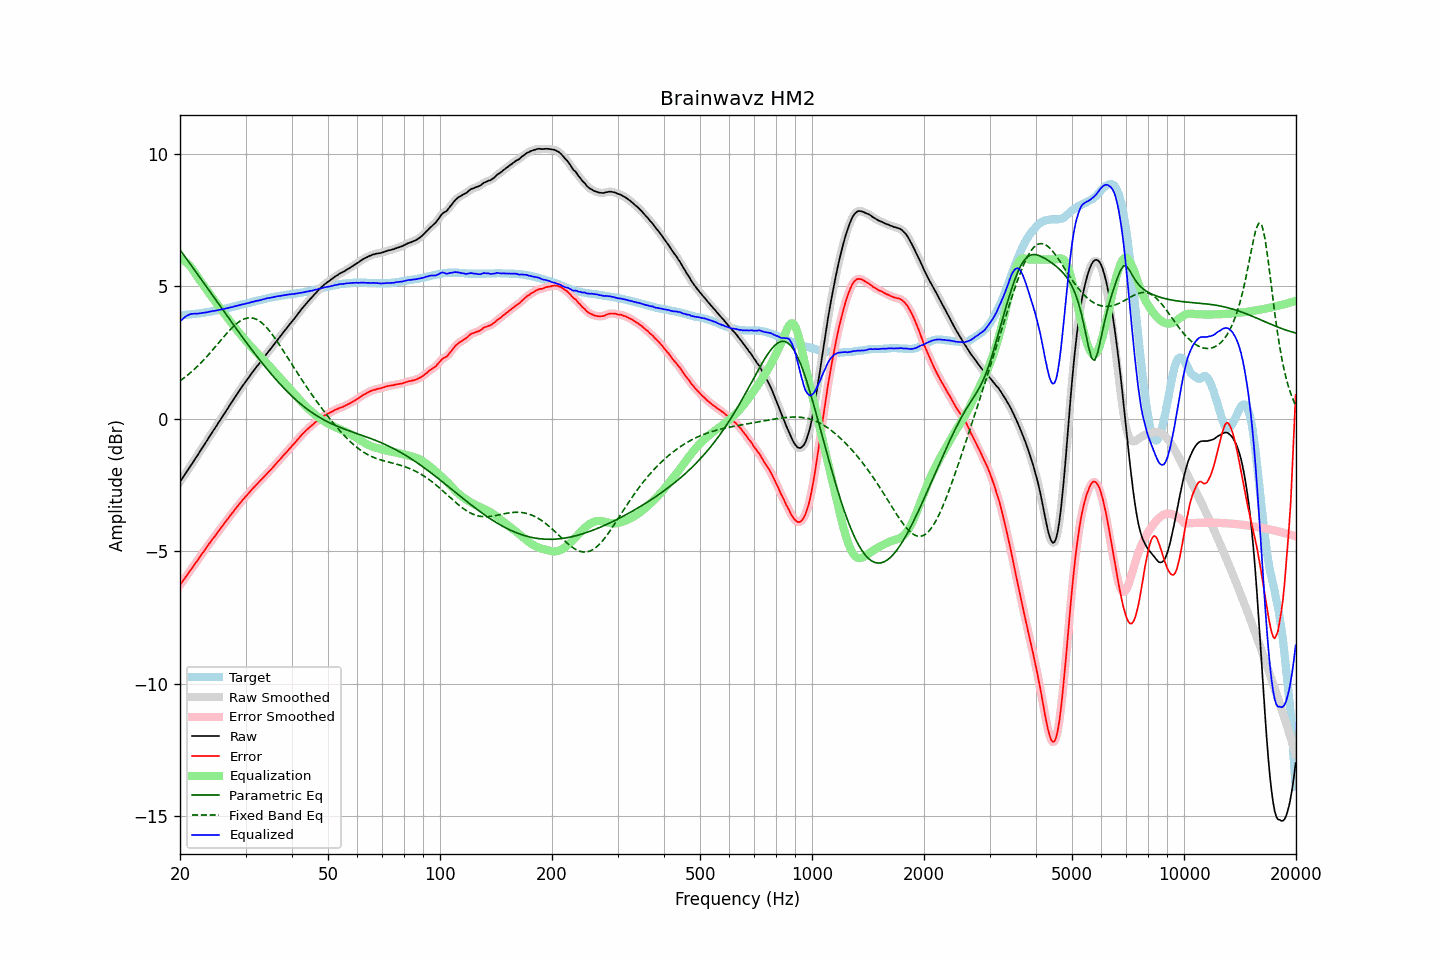

The table this chart was drawn from, first rows:
frequency, raw, error, smoothed, error_smoothed, equalization, parametric_eq, fixed_band_eq, equalized_raw, equalized_smoothed, target
20.00, -2.39, -6.29, -2.39, -6.29, 6.05, 6.37, 1.42, 3.66, 3.66, 3.90
20.20, -2.30, -6.20, -2.30, -6.20, 6.02, 6.29, 1.47, 3.72, 3.72, 3.90
20.40, -2.21, -6.12, -2.21, -6.11, 5.98, 6.20, 1.51, 3.77, 3.78, 3.91
20.61, -2.11, -6.03, -2.11, -6.03, 5.94, 6.12, 1.56, 3.83, 3.83, 3.92
20.81, -2.02, -5.94, -2.02, -5.94, 5.89, 6.03, 1.61, 3.87, 3.87, 3.92
21.02, -1.93, -5.86, -1.93, -5.85, 5.83, 5.95, 1.65, 3.90, 3.90, 3.93
21.23, -1.84, -5.77, -1.84, -5.77, 5.77, 5.87, 1.70, 3.93, 3.93, 3.93
21.44, -1.75, -5.69, -1.75, -5.69, 5.70, 5.78, 1.76, 3.95, 3.95, 3.94
21.66, -1.66, -5.61, -1.66, -5.60, 5.61, 5.70, 1.81, 3.95, 3.96, 3.95
21.87, -1.56, -5.51, -1.56, -5.51, 5.52, 5.61, 1.87, 3.96, 3.96, 3.95
22.09, -1.47, -5.43, -1.47, -5.43, 5.43, 5.52, 1.92, 3.96, 3.96, 3.96
22.31, -1.38, -5.34, -1.38, -5.34, 5.34, 5.44, 1.98, 3.96, 3.96, 3.97
22.54, -1.28, -5.25, -1.28, -5.25, 5.25, 5.35, 2.04, 3.97, 3.97, 3.97
22.76, -1.19, -5.17, -1.19, -5.17, 5.17, 5.27, 2.10, 3.98, 3.98, 3.98
22.99, -1.09, -5.08, -1.09, -5.08, 5.08, 5.18, 2.16, 3.99, 3.99, 3.99
23.22, -1.00, -5.00, -1.00, -4.99, 4.99, 5.10, 2.23, 3.99, 4.00, 4.00
23.45, -0.90, -4.91, -0.90, -4.91, 4.91, 5.01, 2.29, 4.01, 4.01, 4.01
23.69, -0.81, -4.83, -0.81, -4.82, 4.82, 4.93, 2.36, 4.01, 4.02, 4.02
23.92, -0.71, -4.74, -0.71, -4.74, 4.74, 4.84, 2.43, 4.03, 4.03, 4.03
24.16, -0.62, -4.66, -0.62, -4.65, 4.66, 4.75, 2.50, 4.04, 4.04, 4.04
24.40, -0.52, -4.57, -0.52, -4.57, 4.57, 4.67, 2.57, 4.06, 4.05, 4.05
24.65, -0.43, -4.50, -0.43, -4.49, 4.49, 4.58, 2.64, 4.06, 4.06, 4.07
24.89, -0.34, -4.42, -0.34, -4.41, 4.41, 4.50, 2.71, 4.07, 4.07, 4.08
25.14, -0.25, -4.34, -0.25, -4.33, 4.33, 4.41, 2.78, 4.08, 4.08, 4.09
25.39, -0.15, -4.24, -0.15, -4.25, 4.25, 4.33, 2.85, 4.10, 4.10, 4.10
25.65, -0.06, -4.17, -0.06, -4.17, 4.17, 4.24, 2.93, 4.11, 4.11, 4.11
25.91, 0.04, -4.09, 0.04, -4.09, 4.09, 4.15, 3.00, 4.13, 4.12, 4.13
26.16, 0.13, -4.01, 0.13, -4.01, 4.01, 4.07, 3.07, 4.14, 4.14, 4.14
26.43, 0.22, -3.93, 0.22, -3.92, 3.92, 3.98, 3.14, 4.14, 4.15, 4.15
26.69, 0.32, -3.84, 0.32, -3.84, 3.84, 3.90, 3.21, 4.16, 4.16, 4.16
26.96, 0.41, -3.77, 0.41, -3.76, 3.76, 3.81, 3.28, 4.17, 4.17, 4.18
27.23, 0.51, -3.68, 0.51, -3.68, 3.68, 3.73, 3.34, 4.19, 4.19, 4.19
27.50, 0.60, -3.61, 0.60, -3.60, 3.60, 3.64, 3.40, 4.20, 4.20, 4.21
27.77, 0.69, -3.53, 0.70, -3.52, 3.52, 3.56, 3.46, 4.22, 4.22, 4.22
28.05, 0.79, -3.45, 0.79, -3.45, 3.45, 3.48, 3.52, 4.24, 4.23, 4.24
28.33, 0.88, -3.37, 0.88, -3.37, 3.37, 3.39, 3.57, 4.25, 4.25, 4.25
28.62, 0.97, -3.30, 0.97, -3.29, 3.29, 3.31, 3.62, 4.26, 4.26, 4.27
28.90, 1.06, -3.22, 1.06, -3.22, 3.22, 3.23, 3.66, 4.28, 4.28, 4.28
29.19, 1.15, -3.15, 1.15, -3.14, 3.15, 3.14, 3.70, 4.30, 4.30, 4.30
29.48, 1.24, -3.07, 1.24, -3.07, 3.07, 3.06, 3.73, 4.31, 4.31, 4.31
29.78, 1.32, -3.01, 1.32, -3.00, 3.00, 2.98, 3.76, 4.32, 4.33, 4.33
30.08, 1.41, -2.93, 1.41, -2.93, 2.93, 2.90, 3.78, 4.34, 4.34, 4.34
30.38, 1.49, -2.87, 1.49, -2.87, 2.86, 2.81, 3.80, 4.35, 4.35, 4.36
30.68, 1.57, -2.80, 1.57, -2.79, 2.79, 2.73, 3.80, 4.36, 4.37, 4.37
30.99, 1.66, -2.73, 1.66, -2.73, 2.73, 2.65, 3.80, 4.39, 4.38, 4.39
31.30, 1.74, -2.66, 1.74, -2.66, 2.66, 2.57, 3.79, 4.40, 4.40, 4.40
31.61, 1.82, -2.60, 1.82, -2.59, 2.60, 2.49, 3.78, 4.42, 4.42, 4.42
31.93, 1.90, -2.53, 1.90, -2.53, 2.53, 2.41, 3.76, 4.43, 4.43, 4.43
32.24, 1.98, -2.47, 1.98, -2.47, 2.47, 2.34, 3.73, 4.45, 4.44, 4.45
32.57, 2.05, -2.41, 2.05, -2.40, 2.40, 2.26, 3.69, 4.45, 4.46, 4.46
32.89, 2.13, -2.35, 2.13, -2.34, 2.34, 2.18, 3.65, 4.47, 4.47, 4.48
33.22, 2.21, -2.28, 2.21, -2.28, 2.28, 2.10, 3.60, 4.49, 4.49, 4.49
33.55, 2.29, -2.22, 2.29, -2.21, 2.21, 2.03, 3.55, 4.51, 4.50, 4.51
33.89, 2.37, -2.15, 2.37, -2.15, 2.15, 1.95, 3.49, 4.52, 4.52, 4.52
34.23, 2.45, -2.09, 2.45, -2.08, 2.09, 1.88, 3.43, 4.54, 4.54, 4.54
34.57, 2.53, -2.02, 2.53, -2.02, 2.02, 1.81, 3.36, 4.55, 4.55, 4.55
34.92, 2.60, -1.96, 2.60, -1.96, 1.96, 1.73, 3.28, 4.56, 4.56, 4.56
35.27, 2.68, -1.90, 2.68, -1.89, 1.89, 1.66, 3.20, 4.57, 4.57, 4.58
35.62, 2.76, -1.83, 2.76, -1.83, 1.82, 1.59, 3.12, 4.58, 4.58, 4.59
35.97, 2.84, -1.76, 2.84, -1.76, 1.76, 1.52, 3.04, 4.60, 4.60, 4.60
... 635 more rows
